Image classification data set "USE_T_DATA224" (Purikukung/Project-Y3-1 on GitHub). Class labels (3): general trash, glass, hazardous waste.

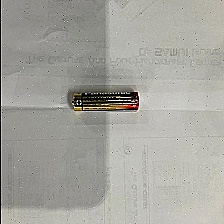
Label: hazardous waste

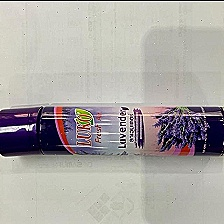
Label: hazardous waste

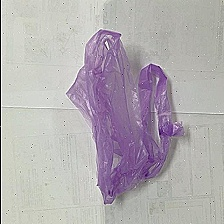
Label: general trash

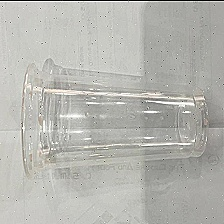
Label: glass

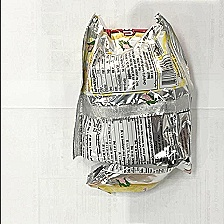
Label: general trash

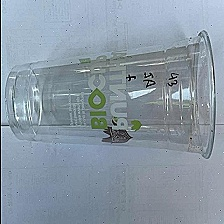
Label: glass
